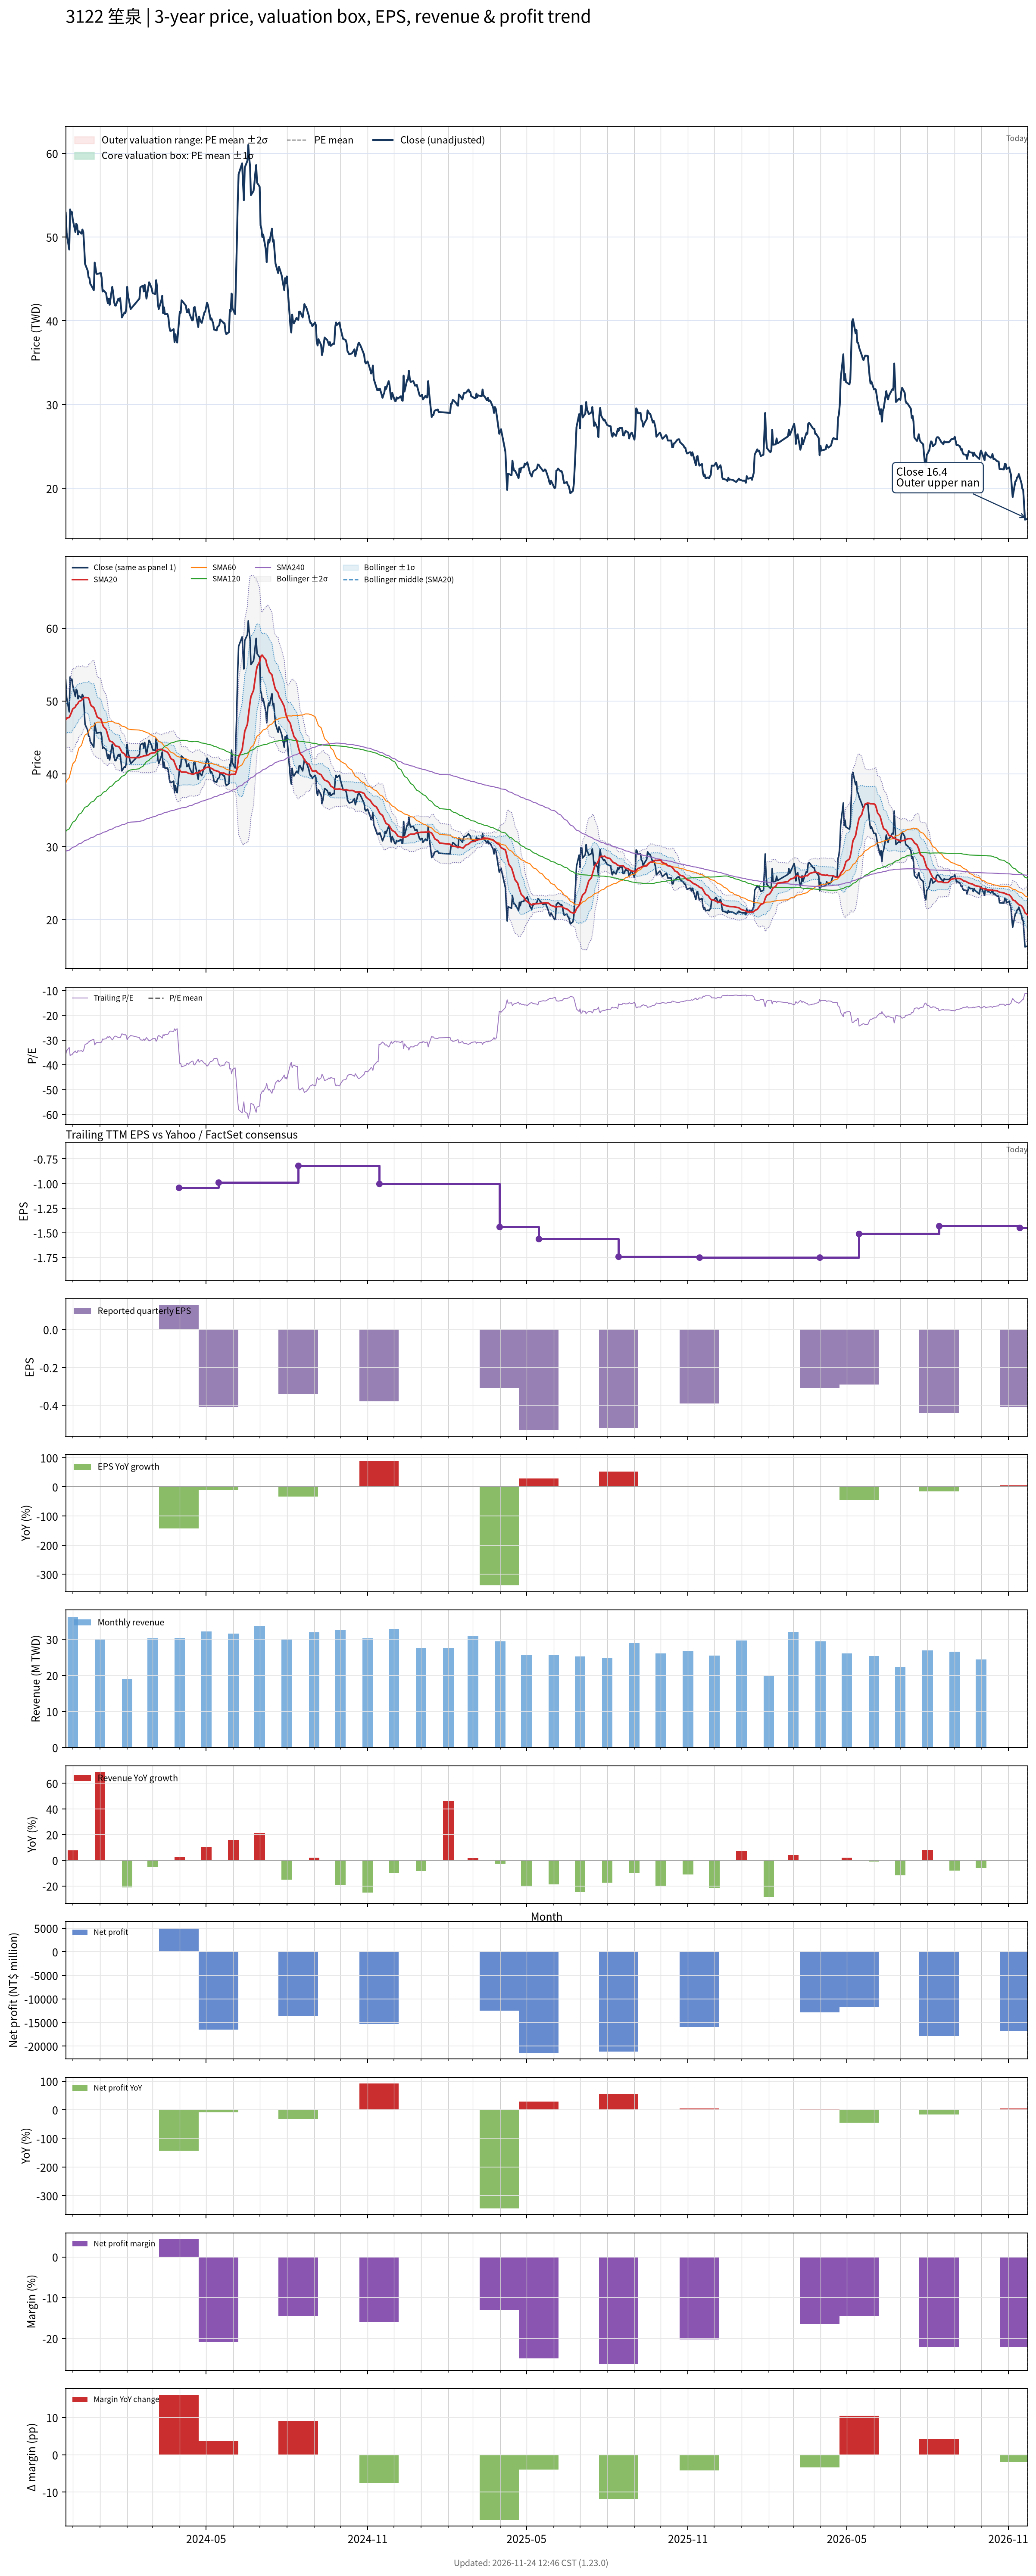

The file beside this chart, header and first rows:
# chart-version: skill-stock-dynamic-val…
date, close, available_date, period_end, eps, ttm_eps, pe, pe_mean, pe_std, price_m2, price_m1, price_mean, price_p1, price_p2, forward_eps, forward_pe, forward_pe_mean, forward_pe_std, forward_price_m2, forward_price_m1, forward_price_mean, forward_price_p1, forward_price_p2, sma20
2023-11-23, 52.9, 2023-11-14, 2023-09-30, -0.2, -1.47, -35.99, , , , , , , , , , , , , , , , , 47.41
2023-11-24, 50.5, 2023-11-14, 2023-09-30, -0.2, -1.47, -34.35, , , , , , , , , , , , , , , , , 47.65
2023-11-27, 48.5, 2023-11-14, 2023-09-30, -0.2, -1.47, -32.99, , , , , , , , , , , , , , , , , 47.73
2023-11-28, 53.3, 2023-11-14, 2023-09-30, -0.2, -1.47, -36.26, , , , , , , , , , , , , , , , , 48
2023-11-29, 52.8, 2023-11-14, 2023-09-30, -0.2, -1.47, -35.92, , , , , , , , , , , , , , , , , 48.27
2023-11-30, 53, 2023-11-14, 2023-09-30, -0.2, -1.47, -36.05, , , , , , , , , , , , , , , , , 48.57
2023-12-01, 52.1, 2023-11-14, 2023-09-30, -0.2, -1.47, -35.44, , , , , , , , , , , , , , , , , 48.9
2023-12-04, 50.6, 2023-11-14, 2023-09-30, -0.2, -1.47, -34.42, , , , , , , , , , , , , , , , , 49.17
2023-12-05, 51.6, 2023-11-14, 2023-09-30, -0.2, -1.47, -35.1, , , , , , , , , , , , , , , , , 49.47
2023-12-06, 51.4, 2023-11-14, 2023-09-30, -0.2, -1.47, -34.97, , , , , , , , , , , , , , , , , 49.54
2023-12-07, 50.3, 2023-11-14, 2023-09-30, -0.2, -1.47, -34.22, , , , , , , , , , , , , , , , , 49.69
2023-12-08, 50.7, 2023-11-14, 2023-09-30, -0.2, -1.47, -34.49, , , , , , , , , , , , , , , , , 49.92
2023-12-11, 50.4, 2023-11-14, 2023-09-30, -0.2, -1.47, -34.29, , , , , , , , , , , , , , , , , 50.08
2023-12-12, 50.9, 2023-11-14, 2023-09-30, -0.2, -1.47, -34.63, , , , , , , , , , , , , , , , , 50.23
2023-12-13, 50.6, 2023-11-14, 2023-09-30, -0.2, -1.47, -34.42, , , , , , , , , , , , , , , , , 50.39
2023-12-14, 49, 2023-11-14, 2023-09-30, -0.2, -1.47, -33.33, , , , , , , , , , , , , , , , , 50.47
2023-12-15, 46.8, 2023-11-14, 2023-09-30, -0.2, -1.47, -31.84, , , , , , , , , , , , , , , , , 50.48
2023-12-18, 46, 2023-11-14, 2023-09-30, -0.2, -1.47, -31.29, , , , , , , , , , , , , , , , , 50.46
2023-12-19, 45.2, 2023-11-14, 2023-09-30, -0.2, -1.47, -30.75, , , , , , , , , , , , , , , , , 50.39
2023-12-20, 45.1, 2023-11-14, 2023-09-30, -0.2, -1.47, -30.68, , , , , , , , , , , , , , , , , 50.09
2023-12-21, 44.4, 2023-11-14, 2023-09-30, -0.2, -1.47, -30.2, , , , , , , , , , , , , , , , , 49.66
2023-12-22, 44.25, 2023-11-14, 2023-09-30, -0.2, -1.47, -30.1, , , , , , , , , , , , , , , , , 49.35
2023-12-25, 43.65, 2023-11-14, 2023-09-30, -0.2, -1.47, -29.69, , , , , , , , , , , , , , , , , 49.1
2023-12-26, 46.95, 2023-11-14, 2023-09-30, -0.2, -1.47, -31.94, , , , , , , , , , , , , , , , , 48.79
2023-12-27, 46.3, 2023-11-14, 2023-09-30, -0.2, -1.47, -31.5, , , , , , , , , , , , , , , , , 48.46
2023-12-28, 45.6, 2023-11-14, 2023-09-30, -0.2, -1.47, -31.02, , , , , , , , , , , , , , , , , 48.09
2023-12-29, 45.6, 2023-11-14, 2023-09-30, -0.2, -1.47, -31.02, , , , , , , , , , , , , , , , , 47.77
2024-01-02, 45.7, 2023-11-14, 2023-09-30, -0.2, -1.47, -31.09, , , , , , , , , , , , , , , , , 47.52
2024-01-03, 45.1, 2023-11-14, 2023-09-30, -0.2, -1.47, -30.68, , , , , , , , , , , , , , , , , 47.2
2024-01-04, 43.5, 2023-11-14, 2023-09-30, -0.2, -1.47, -29.59, , , , , , , , , , , , , , , , , 46.8
2024-01-05, 43.65, 2023-11-14, 2023-09-30, -0.2, -1.47, -29.69, , , , , , , , , , , , , , , , , 46.47
2024-01-08, 43.3, 2023-11-14, 2023-09-30, -0.2, -1.47, -29.46, , , , , , , , , , , , , , , , , 46.1
2024-01-09, 42.6, 2023-11-14, 2023-09-30, -0.2, -1.47, -28.98, , , , , , , , , , , , , , , , , 45.71
2024-01-10, 42.1, 2023-11-14, 2023-09-30, -0.2, -1.47, -28.64, , , , , , , , , , , , , , , , , 45.27
2024-01-11, 42.65, 2023-11-14, 2023-09-30, -0.2, -1.47, -29.01, , , , , , , , , , , , , , , , , 44.87
2024-01-12, 41.9, 2023-11-14, 2023-09-30, -0.2, -1.47, -28.5, , , , , , , , , , , , , , , , , 44.52
2024-01-15, 44.05, 2023-11-14, 2023-09-30, -0.2, -1.47, -29.97, , , , , , , , , , , , , , , , , 44.38
2024-01-16, 43.4, 2023-11-14, 2023-09-30, -0.2, -1.47, -29.52, , , , , , , , , , , , , , , , , 44.25
2024-01-17, 42.35, 2023-11-14, 2023-09-30, -0.2, -1.47, -28.81, , , , , , , , , , , , , , , , , 44.11
2024-01-18, 41.85, 2023-11-14, 2023-09-30, -0.2, -1.47, -28.47, , , , , , , , , , , , , , , , , 43.95
2024-01-19, 41.8, 2023-11-14, 2023-09-30, -0.2, -1.47, -28.44, , , , , , , , , , , , , , , , , 43.81
2024-01-22, 42.65, 2023-11-14, 2023-09-30, -0.2, -1.47, -29.01, , , , , , , , , , , , , , , , , 43.73
2024-01-23, 42.4, 2023-11-14, 2023-09-30, -0.2, -1.47, -28.84, , , , , , , , , , , , , , , , , 43.67
2024-01-24, 42.7, 2023-11-14, 2023-09-30, -0.2, -1.47, -29.05, , , , , , , , , , , , , , , , , 43.46
2024-01-25, 41.7, 2023-11-14, 2023-09-30, -0.2, -1.47, -28.37, , , , , , , , , , , , , , , , , 43.23
2024-01-26, 40.4, 2023-11-14, 2023-09-30, -0.2, -1.47, -27.48, , , , , , , , , , , , , , , , , 42.97
2024-01-29, 41, 2023-11-14, 2023-09-30, -0.2, -1.47, -27.89, , , , , , , , , , , , , , , , , 42.74
2024-01-30, 40.9, 2023-11-14, 2023-09-30, -0.2, -1.47, -27.82, , , , , , , , , , , , , , , , , 42.5
2024-01-31, 41.5, 2023-11-14, 2023-09-30, -0.2, -1.47, -28.23, , , , , , , , , , , , , , , , , 42.32
2024-02-01, 44.05, 2023-11-14, 2023-09-30, -0.2, -1.47, -29.97, , , , , , , , , , , , , , , , , 42.35
2024-02-02, 43, 2023-11-14, 2023-09-30, -0.2, -1.47, -29.25, , , , , , , , , , , , , , , , , 42.31
2024-02-05, 41.4, 2023-11-14, 2023-09-30, -0.2, -1.47, -28.16, , , , , , , , , , , , , , , , , 42.22
2024-02-15, 42.65, 2023-11-14, 2023-09-30, -0.2, -1.47, -29.01, , , , , , , , , , , , , , , , , 42.22
2024-02-16, 44, 2023-11-14, 2023-09-30, -0.2, -1.47, -29.93, , , , , , , , , , , , , , , , , 42.32
2024-02-19, 44.2, 2023-11-14, 2023-09-30, -0.2, -1.47, -30.07, , , , , , , , , , , , , , , , , 42.4
2024-02-20, 43.5, 2023-11-14, 2023-09-30, -0.2, -1.47, -29.59, , , , , , , , , , , , , , , , , 42.48
2024-02-21, 44.3, 2023-11-14, 2023-09-30, -0.2, -1.47, -30.14, , , , , , , , , , , , , , , , , 42.49
2024-02-22, 43.5, 2023-11-14, 2023-09-30, -0.2, -1.47, -29.59, , , , , , , , , , , , , , , , , 42.49
2024-02-23, 42.65, 2023-11-14, 2023-09-30, -0.2, -1.47, -29.01, , , , , , , , , , , , , , , , , 42.51
... 667 more rows
